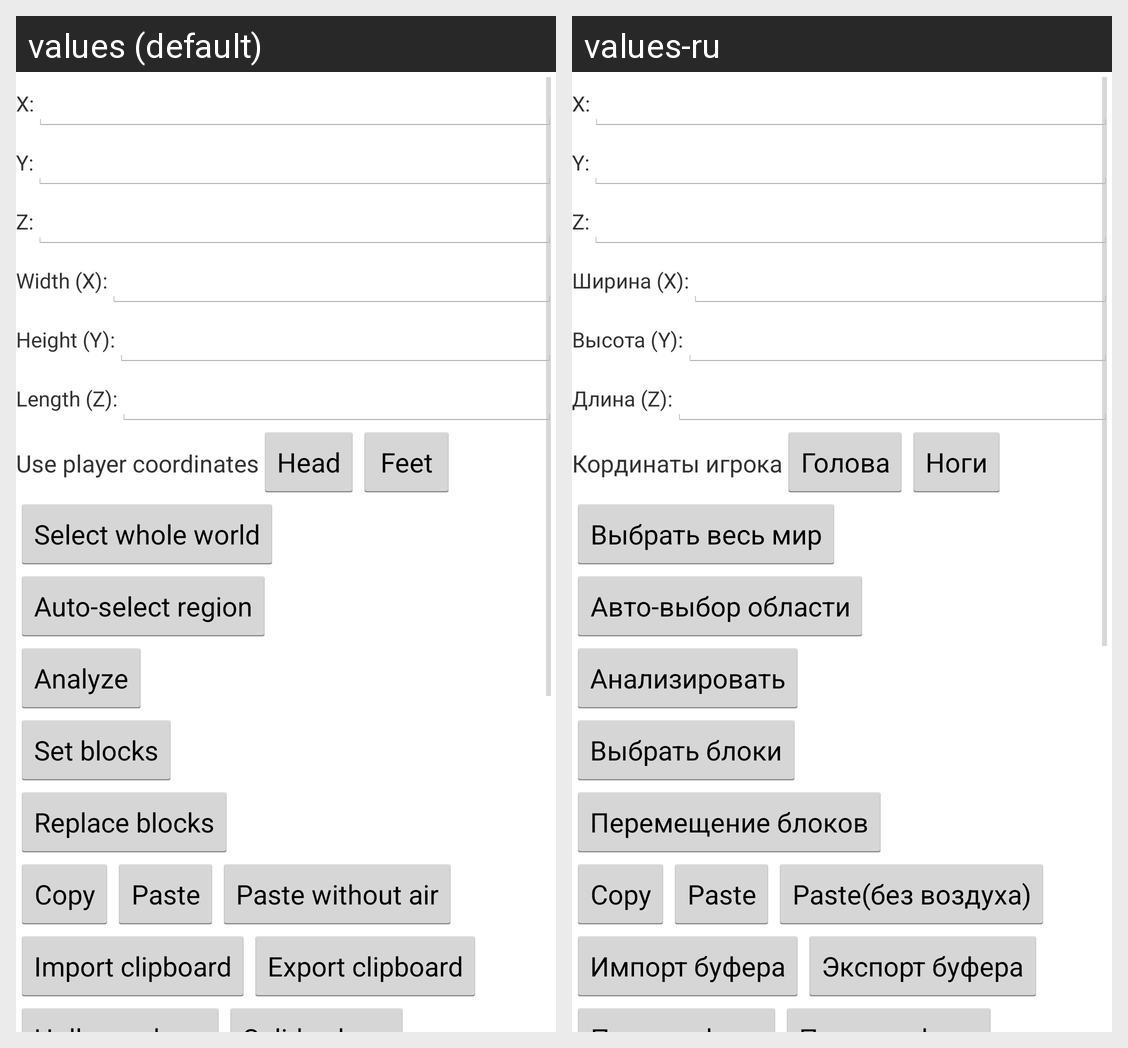

The same Android screen rendered under two of its app's locales, left to right. List the strings drawn on it with the default value and each locale's translation.
Android screen res/layout/terrain_edit.xml rendered under 2 locales, left to right: values (default), values-ru. Device: Nexus 5 (rendered at 1080×1920; each locale shown at half size, 540×960, under a caption strip naming it); theme AppTheme.
Strings drawn on this screen, with the default value and each locale's value (text and hints the layout hard-codes, and strings that could not be matched under every locale, appear in the picture but are not listed):

terrain_coords_to_player
  values: Use player coordinates
  values-ru: Кординаты игрока

terrain_coords_to_player_head
  values: Head
  values-ru: Голова

terrain_coords_to_player_feet
  values: Feet
  values-ru: Ноги

terrain_select_whole_world
  values: Select whole world
  values-ru: Выбрать весь мир

terrain_autoselect
  values: Auto-select region
  values-ru: Авто-выбор области

terrain_analyze
  values: Analyze
  values-ru: Анализировать

terrain_setblocks
  values: Set blocks
  values-ru: Выбрать блоки

terrain_replaceblocks
  values: Replace blocks
  values-ru: Перемещение блоков

terrain_copy
  values: Copy
  values-ru: Copy

terrain_paste
  values: Paste
  values-ru: Paste

terrain_paste_without_air
  values: Paste without air
  values-ru: Paste(без воздуха)

terrain_schematic_import
  values: Import clipboard
  values-ru: Импорт буфера

terrain_schematic_export
  values: Export clipboard
  values-ru: Экспорт буфера

terrain_width
  values: Width (X):
  values-ru: Ширина (X):

terrain_height
  values: Height (Y):
  values-ru: Высота (Y):

terrain_length
  values: Length (Z):
  values-ru: Длина (Z):
